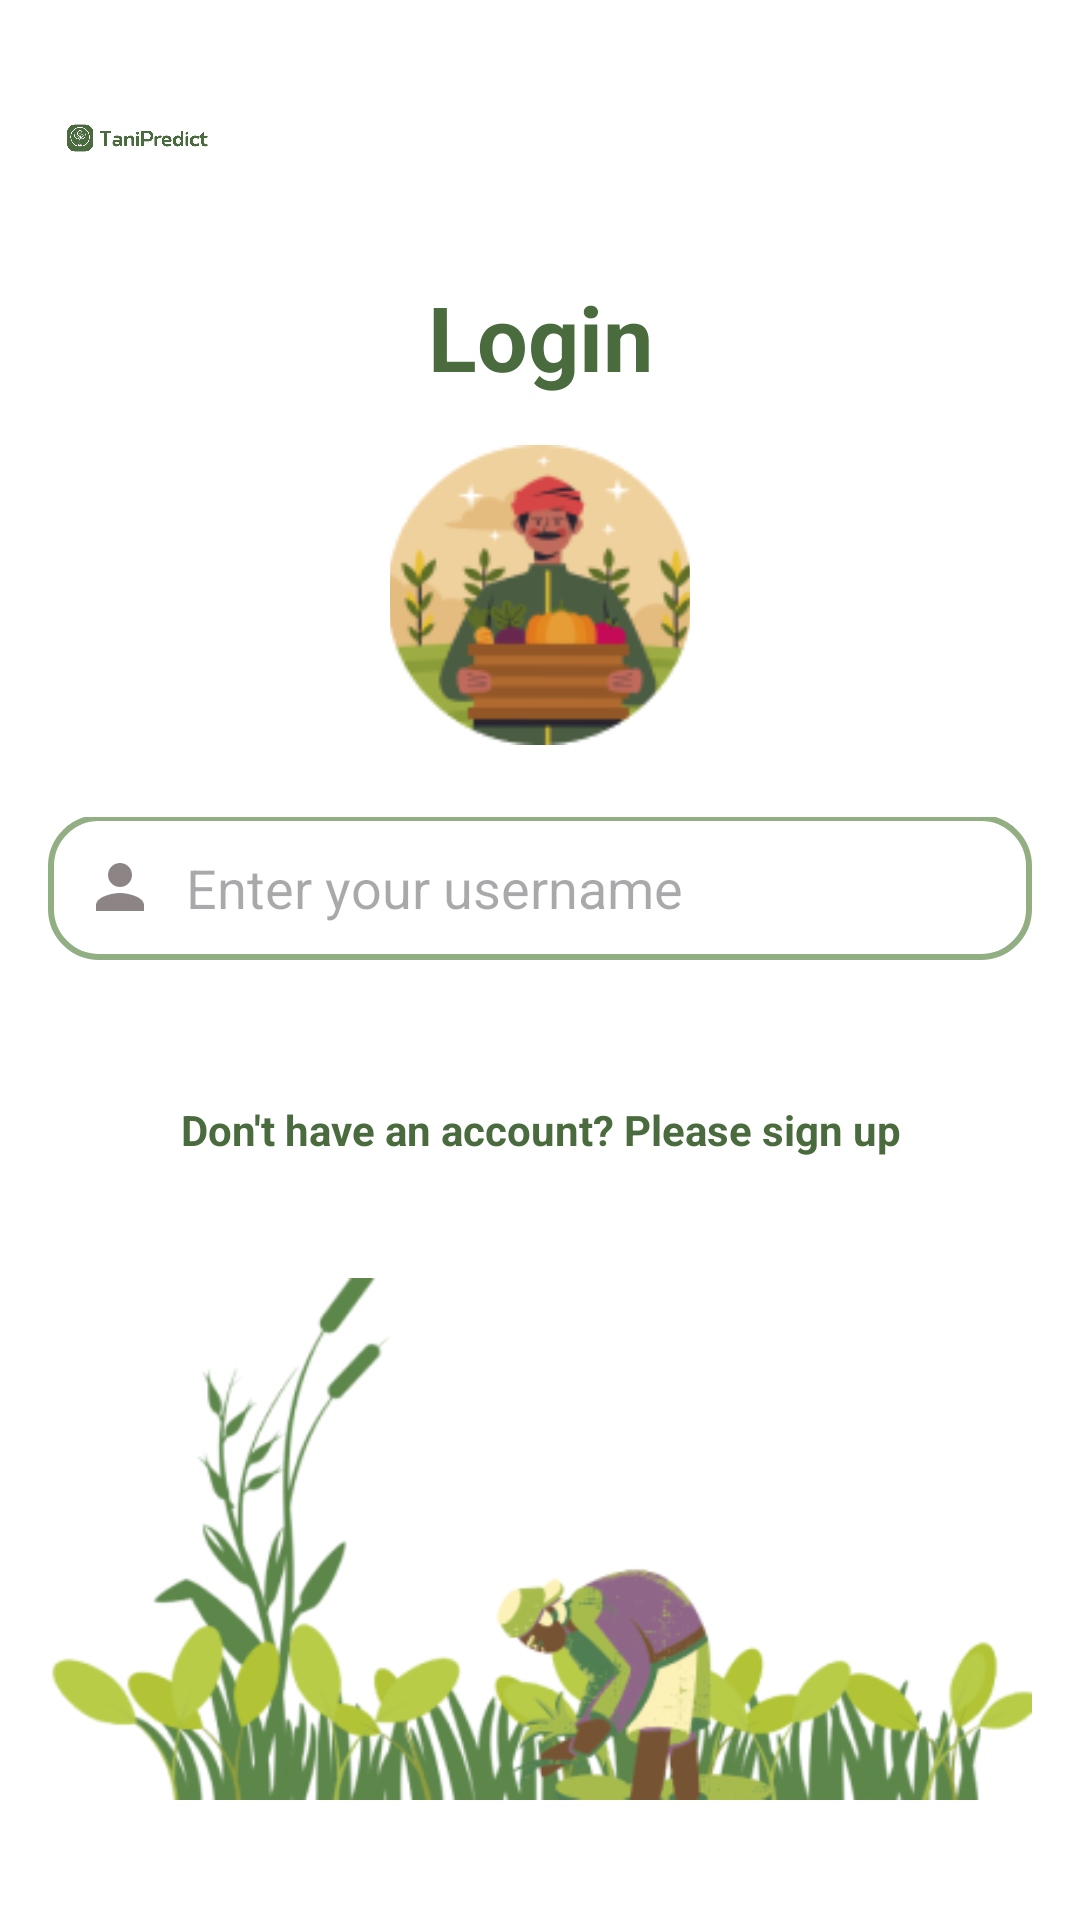

Write the Android layout XML for this screen, with the resource values it uses.
<!-- AndroidManifest.xml: application theme Theme.TaniPredict -->
<!-- res/layout/activity_main.xml -->
<?xml version="1.0" encoding="utf-8"?>
<LinearLayout xmlns:android="http://schemas.android.com/apk/res/android"
    android:layout_width="match_parent"
    android:layout_height="match_parent"
    android:orientation="vertical"
    android:padding="16dp"
    android:background="@color/white"
    android:weightSum="1">

    
    <ImageView
        android:id="@+id/logoImage"
        android:layout_width="60dp"
        android:layout_height="60dp"
        android:layout_gravity="start"
        android:layout_marginBottom="16dp"
        android:contentDescription="Tanipredict Logo"
        android:scaleType="fitCenter"
        android:src="@drawable/logo_header" />

    
    <TextView
        android:id="@+id/headerTitle"
        android:layout_width="match_parent"
        android:layout_height="wrap_content"
        android:text="Login"
        android:textSize="30sp"
        android:textColor="#4A6B3E"
        android:gravity="center"
        android:layout_marginBottom="16dp"
        android:textStyle="bold"/>

    
    <ImageView
        android:id="@+id/profileImage"
        android:layout_width="100dp"
        android:layout_height="100dp"
        android:layout_gravity="center"
        android:src="@drawable/profile_picture"
        android:contentDescription="Profile Picture"
        android:layout_marginBottom="24dp"
        android:scaleType="centerCrop"
        android:background="@drawable/circle_shape"/>

    
    <LinearLayout
        android:layout_width="match_parent"
        android:layout_height="0dp"
        android:layout_weight="1"
    android:orientation="vertical"
    android:gravity="center">

    
    <EditText
        android:id="@+id/editTextUsername"
        android:layout_width="match_parent"
        android:layout_height="wrap_content"
        android:hint="Enter your username"
        android:padding="12dp"
        android:layout_marginBottom="16dp"
        android:background="@drawable/border_edittext"
        android:drawableLeft="@drawable/ic_user"
    android:drawablePadding="10dp"
    android:inputType="text"/>

    
    <EditText
        android:id="@+id/editTextPassword"
        android:layout_width="match_parent"
        android:layout_height="wrap_content"
        android:hint="Enter Your Password"
        android:padding="12dp"
        android:layout_marginBottom="16dp"
        android:background="@drawable/border_edittext"
        android:drawableLeft="@drawable/ic_lock"
        android:drawablePadding="10dp"
        android:inputType="textEmailAddress"/>

    
    <Button
        android:id="@+id/submitButton"
        android:layout_width="match_parent"
        android:layout_height="wrap_content"
        android:text="Sign In"
        android:backgroundTint="#4A6B3E"
        android:textColor="#FFFFFF"/>
</LinearLayout>

    
<TextView
android:id="@+id/signUpText"
android:layout_width="match_parent"
android:layout_height="wrap_content"
android:text="Don't have an account? Please sign up"
android:textSize="14sp"
android:textColor="#4A6B3E"
android:gravity="center"
android:layout_marginTop="16dp"
    android:textStyle="bold"/>

    
<ImageView
android:id="@+id/signUpImage"
android:layout_width="match_parent"
android:layout_height="wrap_content"
android:layout_gravity="center"
android:layout_marginTop="16dp"
android:contentDescription="Sign Up Image"
android:src="@drawable/login_image" />
    </LinearLayout>
<!-- resources referenced by this layout -->
<resources>
  <!-- drawable border_edittext (drawable) -->
  <?xml version="1.0" encoding="utf-8"?>
  <shape xmlns:android="http://schemas.android.com/apk/res/android">
      <solid android:color="#FFFFFF" />
      <stroke android:color="#91AF82" android:width="2dp" />
      <corners android:radius="16dp" /> 
  </shape>
  <!-- drawable circle_shape (drawable) -->
  <?xml version="1.0" encoding="utf-8"?>
  <selector xmlns:android="http://schemas.android.com/apk/res/android">
      <shape>
          <solid android:color="#FFFFFF"/> 
      </shape>
  </selector>
  <!-- drawable ic_lock (drawable) -->
  <vector xmlns:android="http://schemas.android.com/apk/res/android" android:height="24dp" android:tint="#8D8585" android:viewportHeight="24" android:viewportWidth="24" android:width="24dp">
        
      <path android:fillColor="@android:color/white" android:pathData="M18,8h-1L17,6c0,-2.76 -2.24,-5 -5,-5S7,3.24 7,6v2L6,8c-1.1,0 -2,0.9 -2,2v10c0,1.1 0.9,2 2,2h12c1.1,0 2,-0.9 2,-2L20,10c0,-1.1 -0.9,-2 -2,-2zM12,17c-1.1,0 -2,-0.9 -2,-2s0.9,-2 2,-2 2,0.9 2,2 -0.9,2 -2,2zM15.1,8L8.9,8L8.9,6c0,-1.71 1.39,-3.1 3.1,-3.1 1.71,0 3.1,1.39 3.1,3.1v2z"/>
      
  </vector>
  <!-- drawable ic_user (drawable) -->
  <vector xmlns:android="http://schemas.android.com/apk/res/android" android:height="24dp" android:tint="#8D8585" android:viewportHeight="24" android:viewportWidth="24" android:width="24dp">
        
      <path android:fillColor="@android:color/white" android:pathData="M12,12c2.21,0 4,-1.79 4,-4s-1.79,-4 -4,-4 -4,1.79 -4,4 1.79,4 4,4zM12,14c-2.67,0 -8,1.34 -8,4v2h16v-2c0,-2.66 -5.33,-4 -8,-4z"/>
      
  </vector>
  <!-- drawable login_image: png bitmap (drawable, 48777 bytes) -->
  <!-- drawable logo_header: png bitmap (drawable, 57231 bytes) -->
  <!-- drawable profile_picture: png bitmap (drawable, 10411 bytes) -->
  <style name="Theme.TaniPredict" parent="Base.Theme.TaniPredict" />
  <style name="Base.Theme.TaniPredict" parent="Theme.Material3.DayNight.NoActionBar">
          
          
      </style>
  <!-- not gathered from this repository: default colours our renderer supplied (Android Studio template values) -->
  <color name="white">#FFFFFFFF</color>
</resources>
